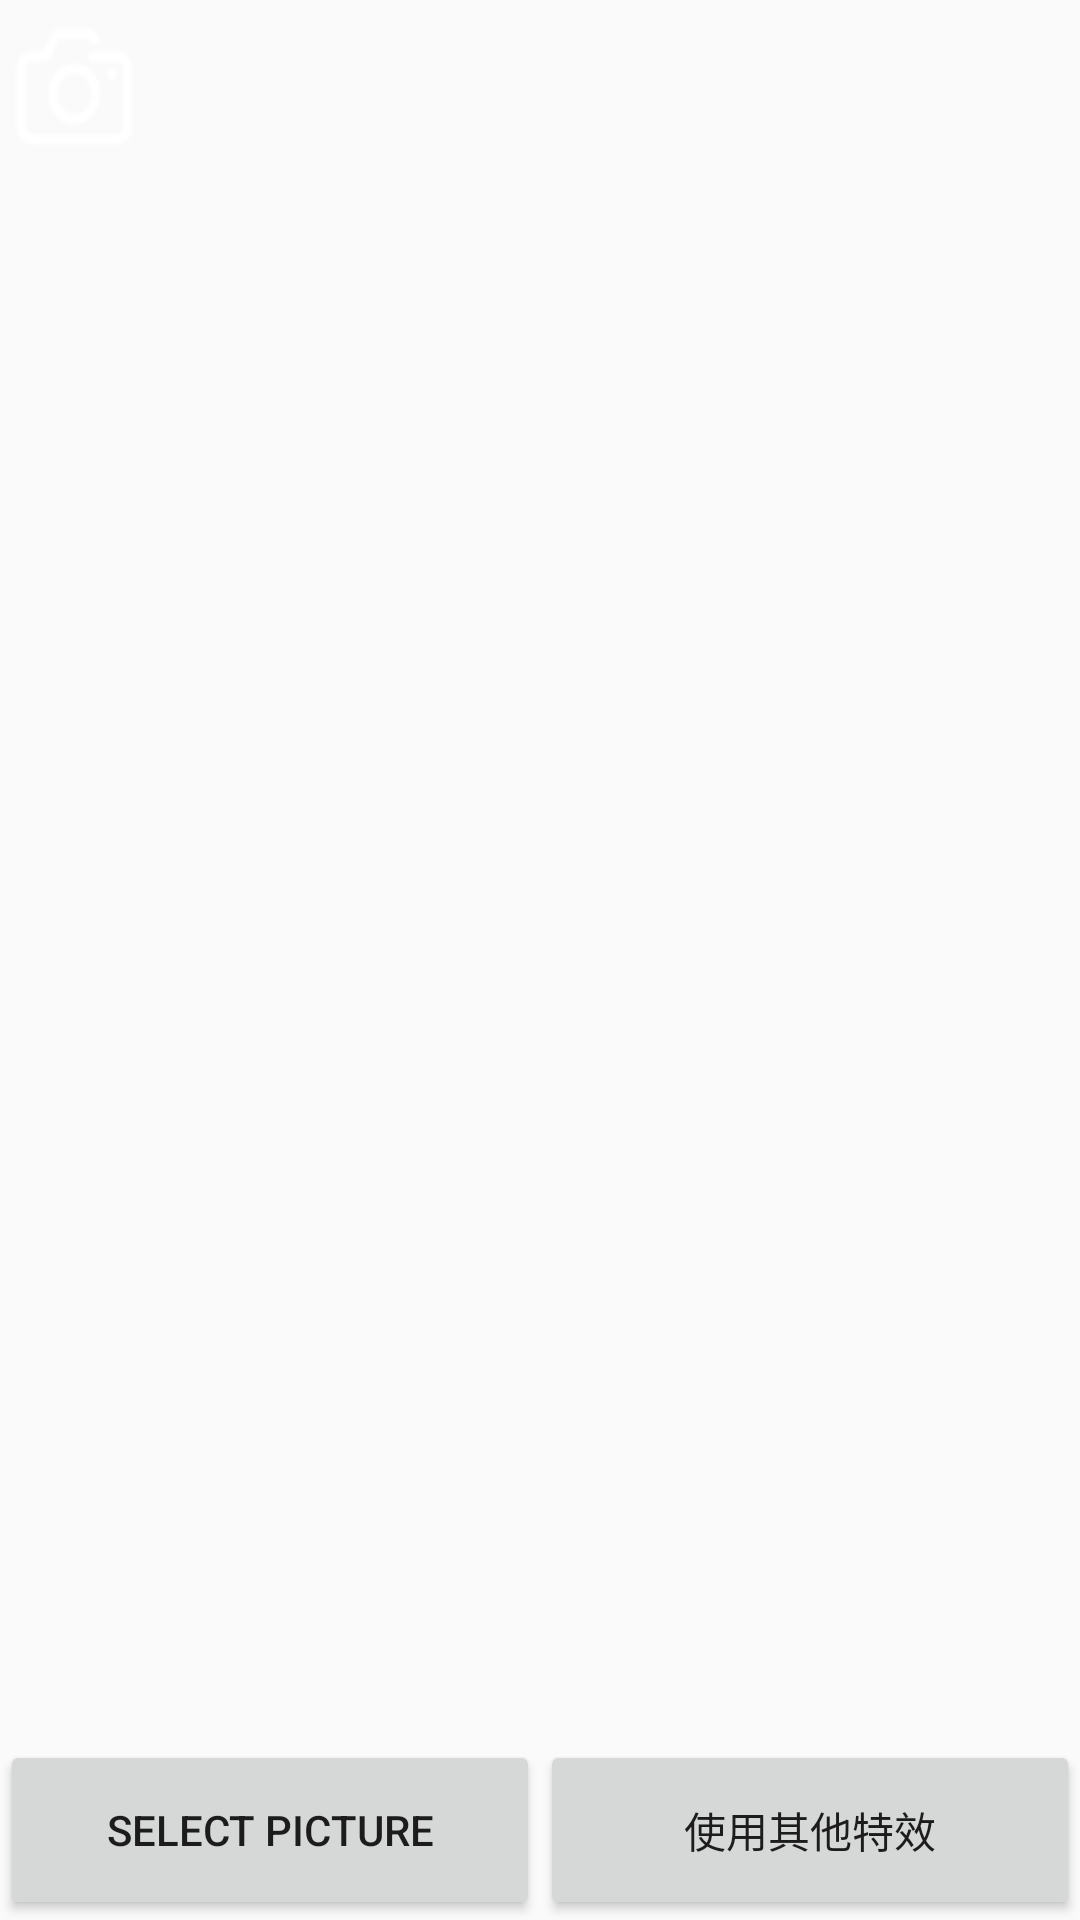

Produce the Android XML layout that renders to this screen, including the resource entries it uses.
<!-- AndroidManifest.xml: application theme AppTheme -->
<!-- res/layout/activity_main.xml -->
<?xml version="1.0" encoding="utf-8"?>

<LinearLayout xmlns:android="http://schemas.android.com/apk/res/android"
    xmlns:app="http://schemas.android.com/apk/res-auto"
    xmlns:tools="http://schemas.android.com/tools"
    android:layout_width="match_parent"
    android:layout_height="match_parent"
    android:orientation="vertical">

    <include
        layout="@layout/view_main_toolbar"/>

    <ImageView
        android:id="@+id/output_imageview"
        android:layout_width="match_parent"
        android:layout_height="0dp"
        android:layout_weight="1"
        android:scaleType="fitXY"/>

    <LinearLayout
        android:layout_width="match_parent"
        android:layout_height="60dp"
        android:orientation="horizontal">

        <Button
            android:id="@+id/select_resources"
            android:layout_width="0dp"
            android:textFontWeight="1"
            android:layout_height="match_parent"
            android:layout_weight="1"
            android:text="@string/select_pic"/>

        <Button
            android:id="@+id/use_special_effects"
            android:layout_width="0dp"
            android:textFontWeight="1"
            android:layout_height="match_parent"
            android:layout_weight="1"
            android:text="@string/use_special_effect"/>
    </LinearLayout>
</LinearLayout>
<!-- res/layout/view_main_toolbar.xml (included above) -->
<?xml version="1.0" encoding="utf-8"?>

<LinearLayout xmlns:android="http://schemas.android.com/apk/res/android"
    android:layout_width="match_parent"
    android:layout_height="?attr/actionBarSize"
    android:background="@color/grassgreen">


    <ImageView
        android:id="@+id/main_goto_camera"
        android:layout_width="wrap_content"
        android:layout_height="match_parent"
        android:layout_margin="@dimen/dp_10"
        android:src="@drawable/camera"
        android:scaleType="fitXY"/>

</LinearLayout>
<!-- resources referenced by this layout -->
<resources>
  <!-- drawable camera: png bitmap (drawable, 877 bytes) -->
  <string name="select_pic">Select Picture</string>
  <string name="use_special_effect">使用其他特效</string>
  <style name="AppTheme" parent="Theme.AppCompat.Light.NoActionBar">
          
          <item name="colorPrimary">@color/colorPrimary</item>
          <item name="colorPrimaryDark">@color/colorPrimaryDark</item>
          <item name="colorAccent">@color/colorAccent</item>
      </style>
  <!-- not gathered from this repository: default colours our renderer supplied (Android Studio template values) -->
  <color name="colorPrimary">#FF6200EE</color>
  <color name="colorPrimaryDark">#FF3700B3</color>
  <color name="colorAccent">#FF03DAC5</color>
</resources>
